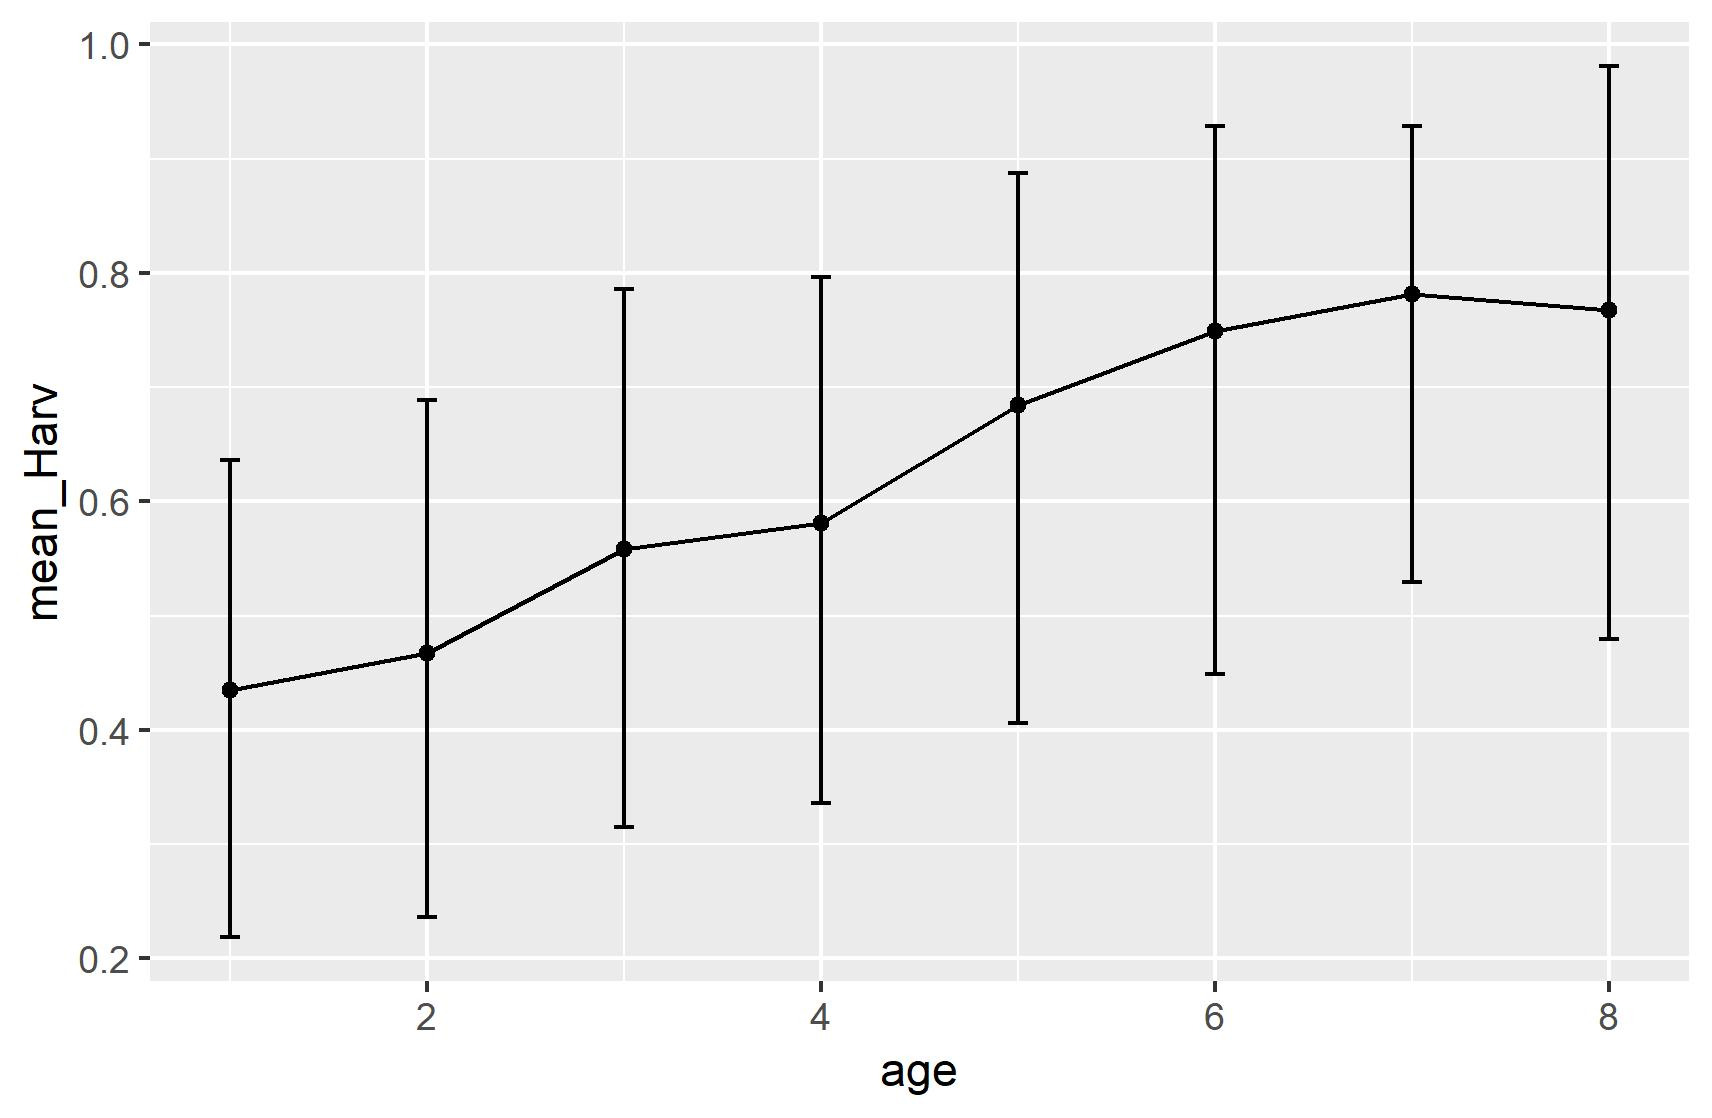

The table this chart was drawn from, first rows:
, age, mean_Harv, BI_low, BI_high
1, 1, 0.4346, 0.2187, 0.6363
2, 2, 0.4678, 0.2367, 0.6891
3, 3, 0.5585, 0.3149, 0.7861
4, 4, 0.5814, 0.3364, 0.7962
5, 5, 0.6843, 0.4062, 0.8875
6, 6, 0.7491, 0.449, 0.9283
7, 7, 0.7817, 0.5296, 0.9285
8, 8, 0.7673, 0.4792, 0.9812
